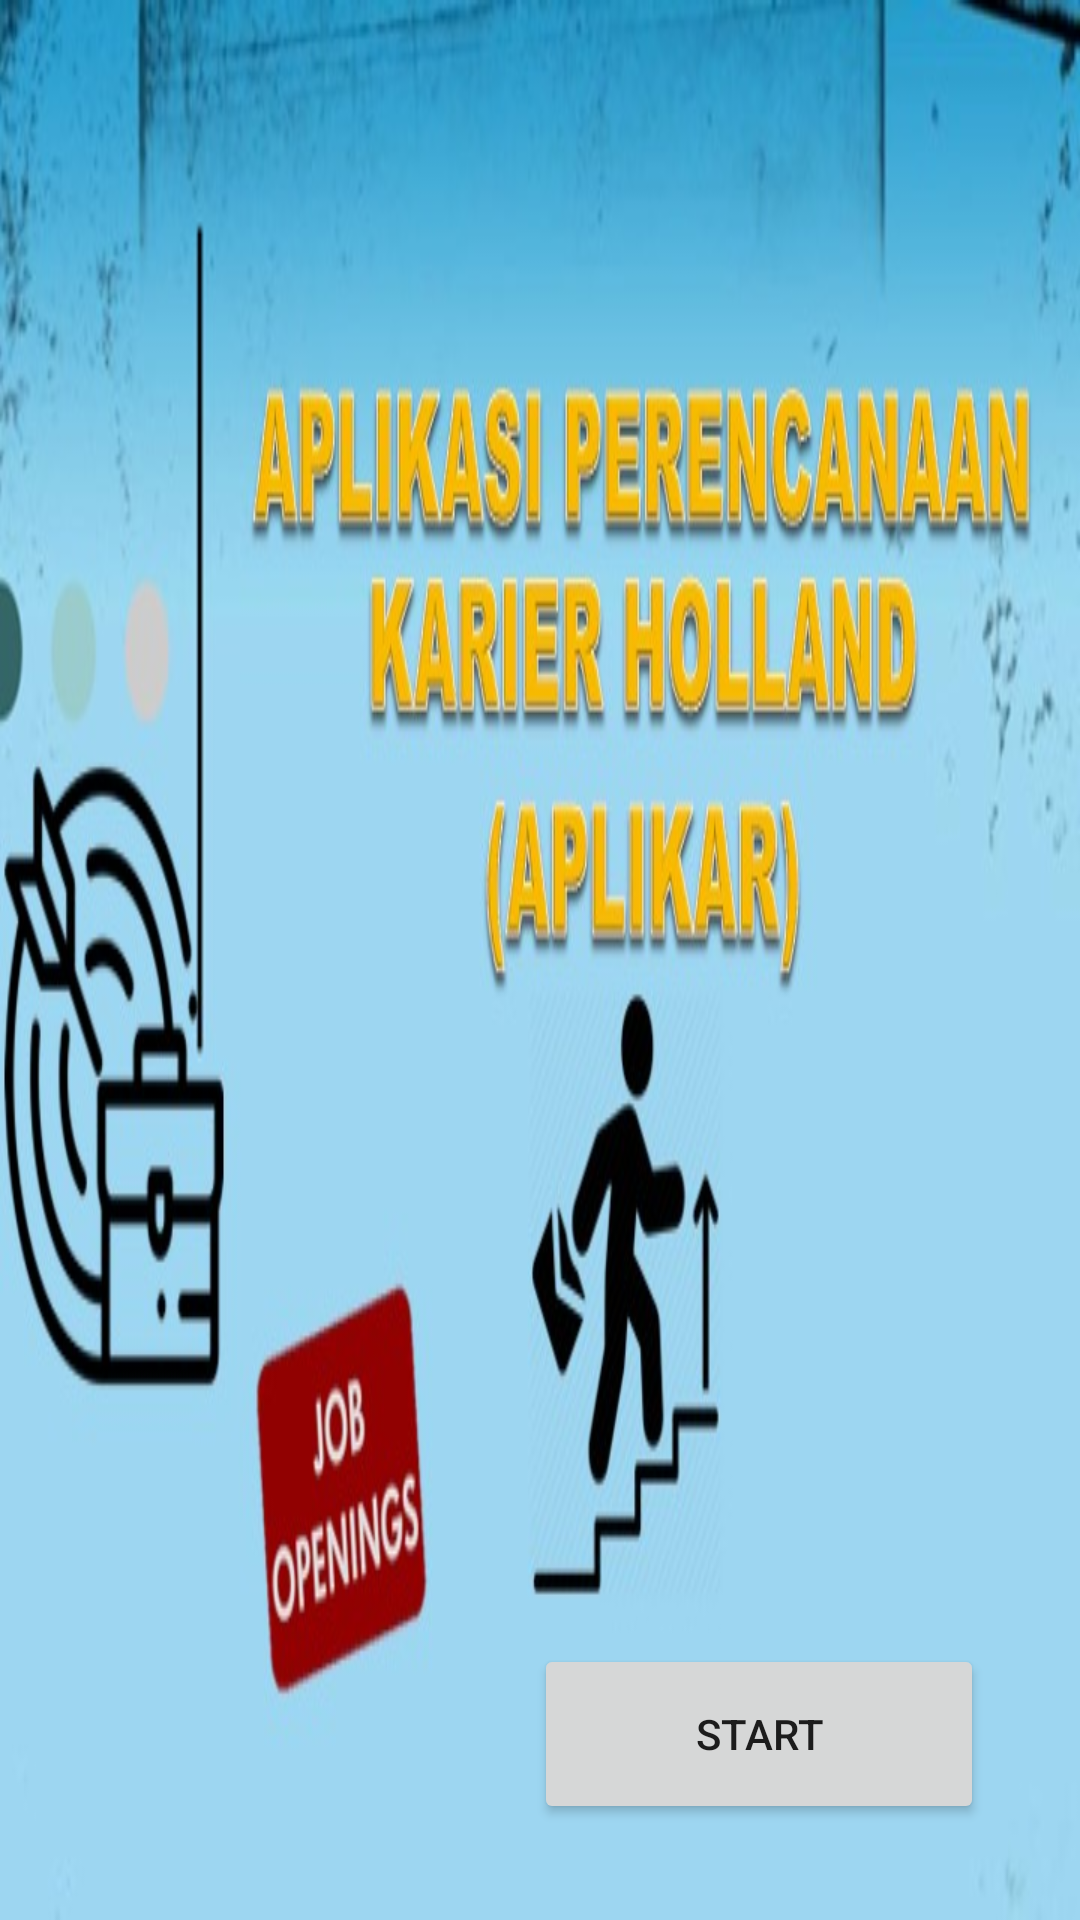

Produce the Android XML layout that renders to this screen, including the resource entries it uses.
<!-- AndroidManifest.xml: application theme Theme.Aplikar -->
<!-- res/layout/activity_main.xml -->
<?xml version="1.0" encoding="utf-8"?>
<androidx.constraintlayout.widget.ConstraintLayout xmlns:android="http://schemas.android.com/apk/res/android"
    xmlns:app="http://schemas.android.com/apk/res-auto"
    xmlns:tools="http://schemas.android.com/tools"
    android:layout_width="match_parent"
    android:layout_height="match_parent"
    android:background="@drawable/splash"
    tools:context=".MainActivity">

    <Button
        android:id="@+id/btn_start"
        android:layout_width="150dp"
        android:layout_height="60dp"
        android:layout_marginEnd="32dp"
        android:layout_marginRight="32dp"
        android:layout_marginBottom="32dp"
        android:text="@string/start"
        app:layout_constraintBottom_toBottomOf="parent"
        app:layout_constraintEnd_toEndOf="parent" />
</androidx.constraintlayout.widget.ConstraintLayout>
<!-- resources referenced by this layout -->
<resources>
  <!-- drawable splash: jpg bitmap (drawable, 60294 bytes) -->
  <string name="start">Start</string>
  <style name="Theme.Aplikar" parent="Theme.MaterialComponents.DayNight.NoActionBar">
          
          <item name="colorPrimary">@color/purple_500</item>
          <item name="colorPrimaryVariant">@color/purple_700</item>
          <item name="colorOnPrimary">@color/white</item>
          
          <item name="colorSecondary">@color/teal_200</item>
          <item name="colorSecondaryVariant">@color/teal_700</item>
          <item name="colorOnSecondary">@color/black</item>
          
          <item name="android:statusBarColor" tools:targetApi="l">?attr/colorPrimaryVariant</item>
          
      </style>
  <!-- not gathered from this repository: default colours our renderer supplied (Android Studio template values) -->
  <color name="purple_500">#FF6200EE</color>
  <color name="purple_700">#FF3700B3</color>
  <color name="teal_200">#FF03DAC5</color>
  <color name="teal_700">#FF018786</color>
  <color name="black">#FF000000</color>
  <color name="white">#FFFFFFFF</color>
</resources>
